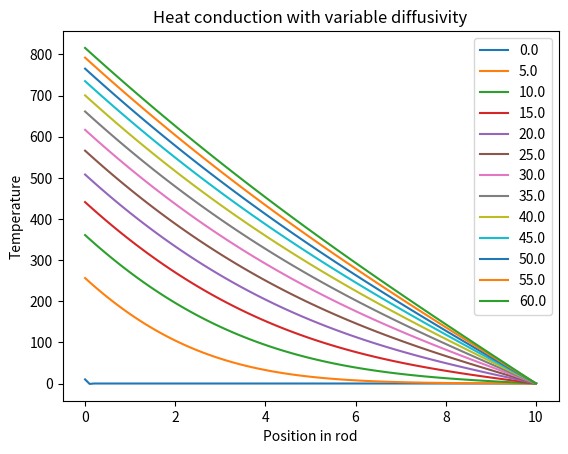

The script that saved this image:
import matplotlib.pyplot as plt
import numpy as np

# Set problem parameters/constants
L = 10  # length of domain
dx = 0.1  # spatial discretization size
nx = int(L / dx)  # number of discretization points
dt = 0.001  # time step
nt = int(60 / 0.001)  # number of time steps


# Define a function for temperature dependent and location dependent thermal diffusivity
def k(x, T):
    # This is just a dummy function for illustration.
    # You should replace this with your actual function.
    # return 0.5 + 0.01 * x + 0.001 * T
    return 1


# Initialize solution: the grid of u
u = np.empty(nx)

# Initial condition everywhere inside the grid
u_initial = 293.15
u.fill(u_initial)

# Boundary conditions
q_left = 100
u[0] = u[1] - q_left * dx / k(0, u[1])
# u[-1] = 293.15

# Time-stepping loop
for t in range(nt - 1):
    u_old = u.copy()
    for i in range(1, nx - 1):
        u[i] = u_old[i] + k(i * dx, u_old[i]) * dt / dx ** 2 * (u_old[i + 1] - 2 * u_old[i] + u_old[i - 1])
    # Heat flux boundary condition at x = 0
    u[0] = u_old[1] + q_left * dx / k(0, u_old[1])
    # Temperature boundary condition at x = L
    # u[-1] = Thot
    if (t * dt) % 5 == 0:
        plt.plot(np.linspace(0, L, nx), u - 293.15, label=f'{t * dt}')

# All done! Plot the solution
plt.plot(np.linspace(0, L, nx), u - 293.15, label=f'{nt * dt}')
# plt.plot(np.linspace(0, L, nx), u)
plt.legend().set_visible(True)
plt.xlabel("Position in rod")
plt.ylabel("Temperature")
plt.title("Heat conduction with variable diffusivity")
plt.show()
